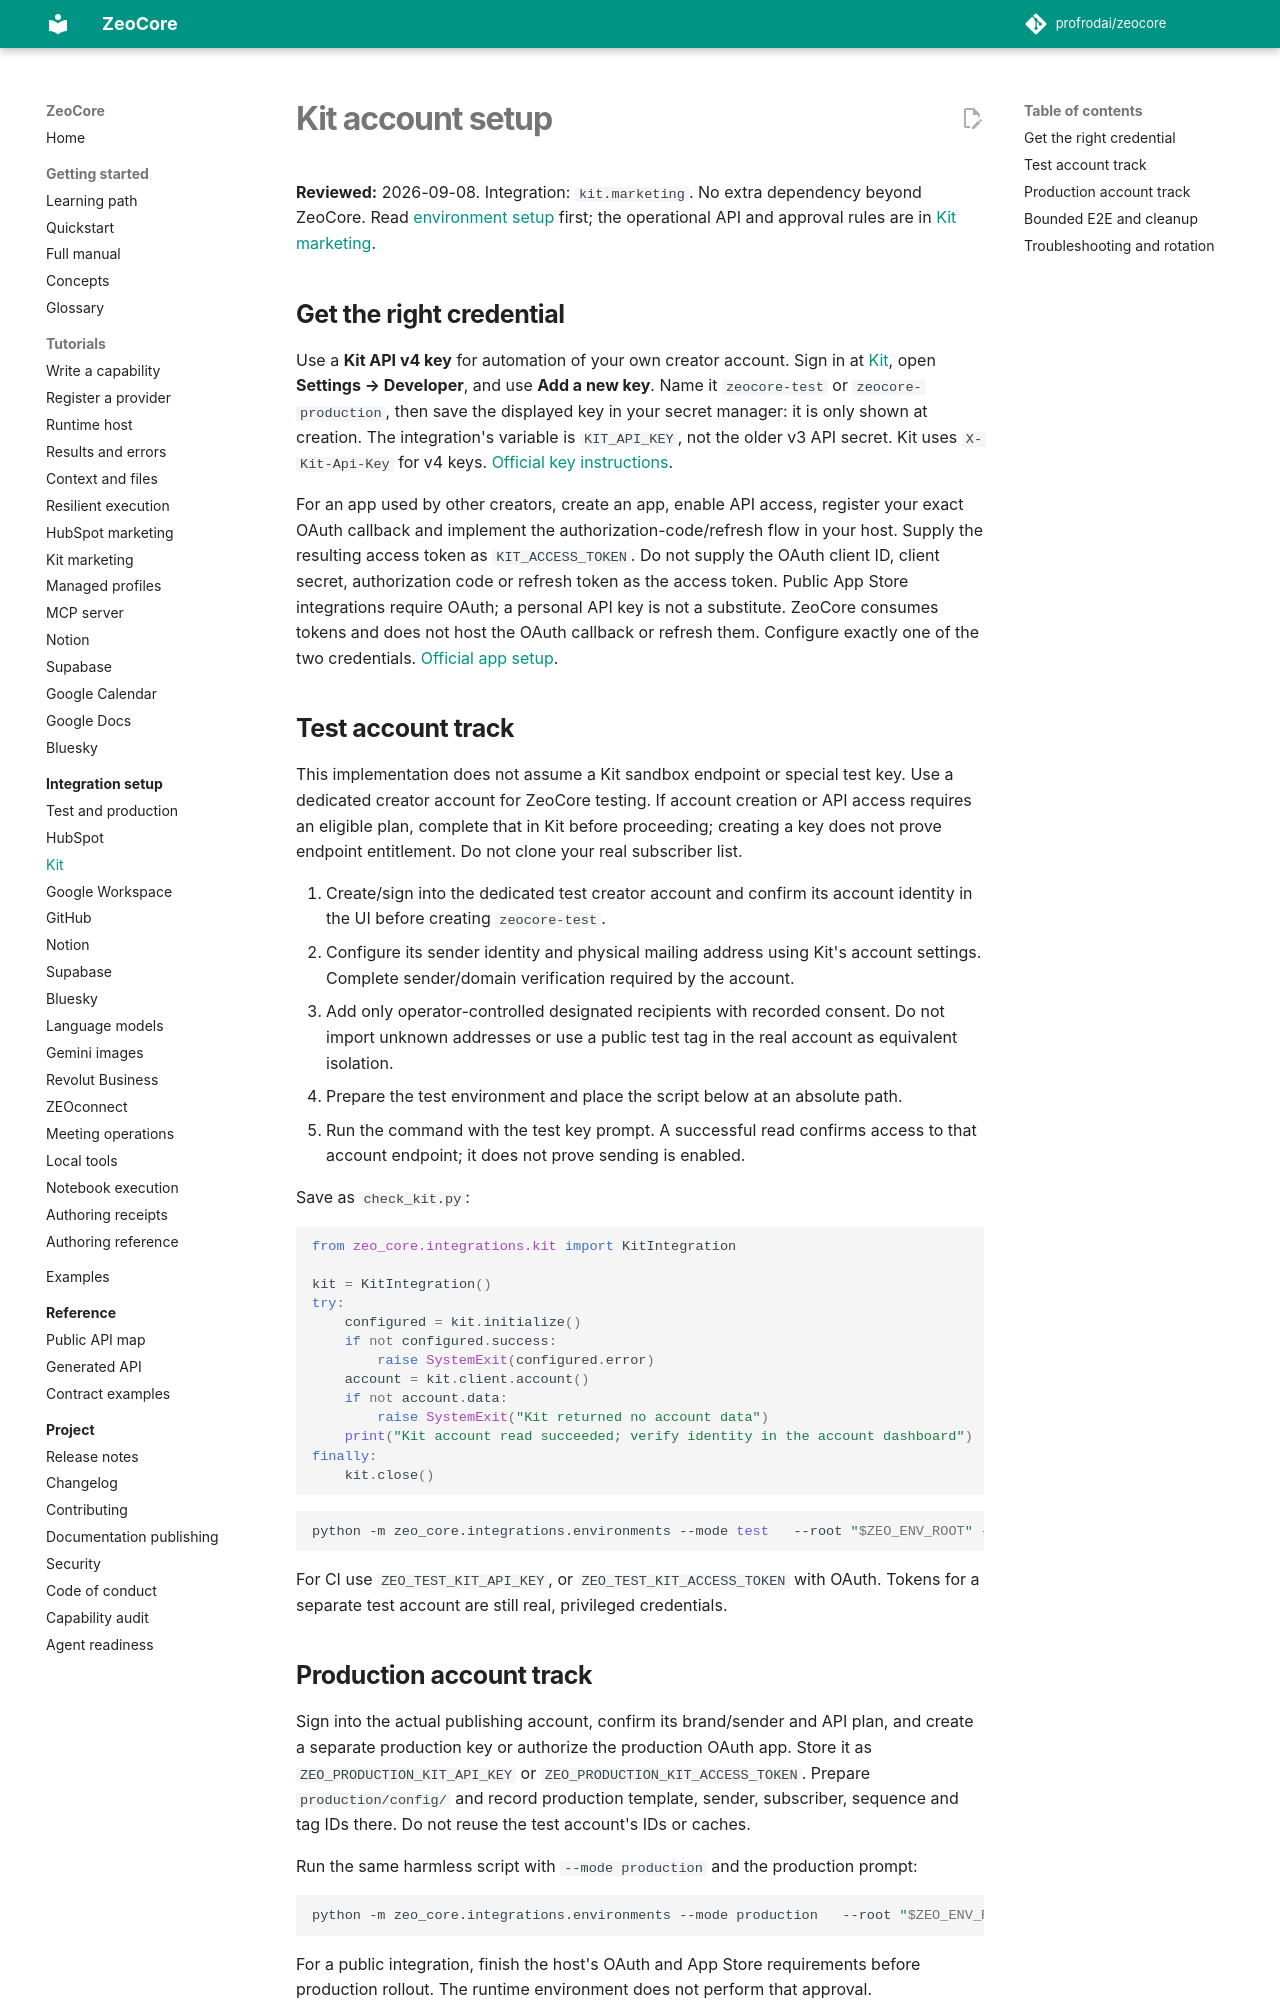

repository: profrodai/zeocore · page: integrations/kit/index.html · generator: mkdocs

# Kit account setup

**Reviewed:** 2026-09-08. Integration: `kit.marketing`. No extra dependency beyond
ZeoCore. Read [environment setup](environments.md) first; the operational API and
approval rules are in [Kit marketing](../tutorials/kit-marketing.md).

## Get the right credential

Use a **Kit API v4 key** for automation of your own creator account. Sign in at
[Kit](https://app.kit.com), open **Settings → Developer**, and use **Add a new key**.
Name it `zeocore-test` or `zeocore-production`, then save the displayed key in your
secret manager: it is only shown at creation. The integration's variable is
`KIT_API_KEY`, not the older v3 API secret. Kit uses `X-Kit-Api-Key` for v4 keys.
[Official key instructions](https://developers.kit.com/api-reference/authentication).

For an app used by other creators, create an app, enable API access, register your
exact OAuth callback and implement the authorization-code/refresh flow in your
host. Supply the resulting access token as `KIT_ACCESS_TOKEN`. Do not supply the
OAuth client ID, client secret, authorization code or refresh token as the access
token. Public App Store integrations require OAuth; a personal API key is not a
substitute. ZeoCore consumes tokens and does not host the OAuth callback or refresh
them. Configure exactly one of the two credentials.
[Official app setup](https://developers.kit.com/kit-app-store/building-apps).

## Test account track

This implementation does not assume a Kit sandbox endpoint or special test key.
Use a dedicated creator account for ZeoCore testing. If account creation or API
access requires an eligible plan, complete that in Kit before proceeding; creating
a key does not prove endpoint entitlement. Do not clone your real subscriber list.

1. Create/sign into the dedicated test creator account and confirm its account
   identity in the UI before creating `zeocore-test`.
2. Configure its sender identity and physical mailing address using Kit's account
   settings. Complete sender/domain verification required by the account.
3. Add only operator-controlled designated recipients with recorded consent. Do
   not import unknown addresses or use a public test tag in the real account as
   equivalent isolation.
4. Prepare the test environment and place the script below at an absolute path.
5. Run the command with the test key prompt. A successful read confirms access to
   that account endpoint; it does not prove sending is enabled.

Save as `check_kit.py`:

```python
from zeo_core.integrations.kit import KitIntegration

kit = KitIntegration()
try:
    configured = kit.initialize()
    if not configured.success:
        raise SystemExit(configured.error)
    account = kit.client.account()
    if not account.data:
        raise SystemExit("Kit returned no account data")
    print("Kit account read succeeded; verify identity in the account dashboard")
finally:
    kit.close()
```

```bash
python -m zeo_core.integrations.environments --mode test   --root "$ZEO_ENV_ROOT" --integration kit.marketing --secret KIT_API_KEY   -- python /absolute/path/check_kit.py
```

For CI use `ZEO_TEST_KIT_API_KEY`, or `ZEO_TEST_KIT_ACCESS_TOKEN` with OAuth.
Tokens for a separate test account are still real, privileged credentials.
